Run: headless pygame with SDL's dummy video driver; simulated clock (each Clock.tick advances the game by its frame time, no real sleeping); random seed 0; keys injected as events and as key.get_pressed() state; mouse plan: one left click at the window centre at the start of phase 2, then a move to the lower-right quarter at the start of phase 3.
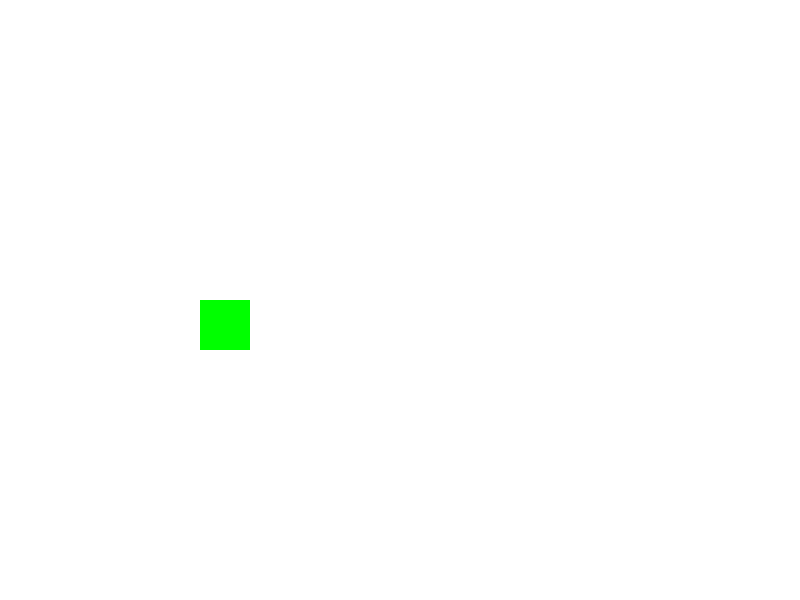
Frame 1 of 4 · flips 1–60 · no input
Frame 2 of 4 · flips 61–180 · clicked the window centre · tapped SPACE, RETURN · held RIGHT (→), D · screen unchanged from frame 1, image omitted
Frame 3 of 4 · flips 181–300 · moved the mouse to the lower-right quarter · held DOWN (↓), S · screen unchanged from frame 2, image omitted
Frame 4 of 4 · flips 301–420 · held LEFT (←), A, UP (↑), W · screen unchanged from frame 3, image omitted

The pygame program that drew these frames:

import pygame
pygame.init()
X,Y = 800,600
x, y, w, h = 200, 300, 50, 50
r, g, b = 0, 255, 0
okno = pygame.display.set_mode((X, Y))
while True:
    for event in pygame.event.get():
        if event.type == pygame.QUIT:
            pygame.quit()
    
    mouse = pygame.mouse.get_pos()
    
    if mouse[0] >= x and mouse[0] <= x+w and mouse[1] >= y and mouse[1] <= y+h:
        r,g,b = 255,0,0
    else:
        r,g,b = 0,255,0
    okno.fill((255,255,255))
    pygame.draw.rect(okno, (r, g, b), (x, y, w, h))
    pygame.display.update()
